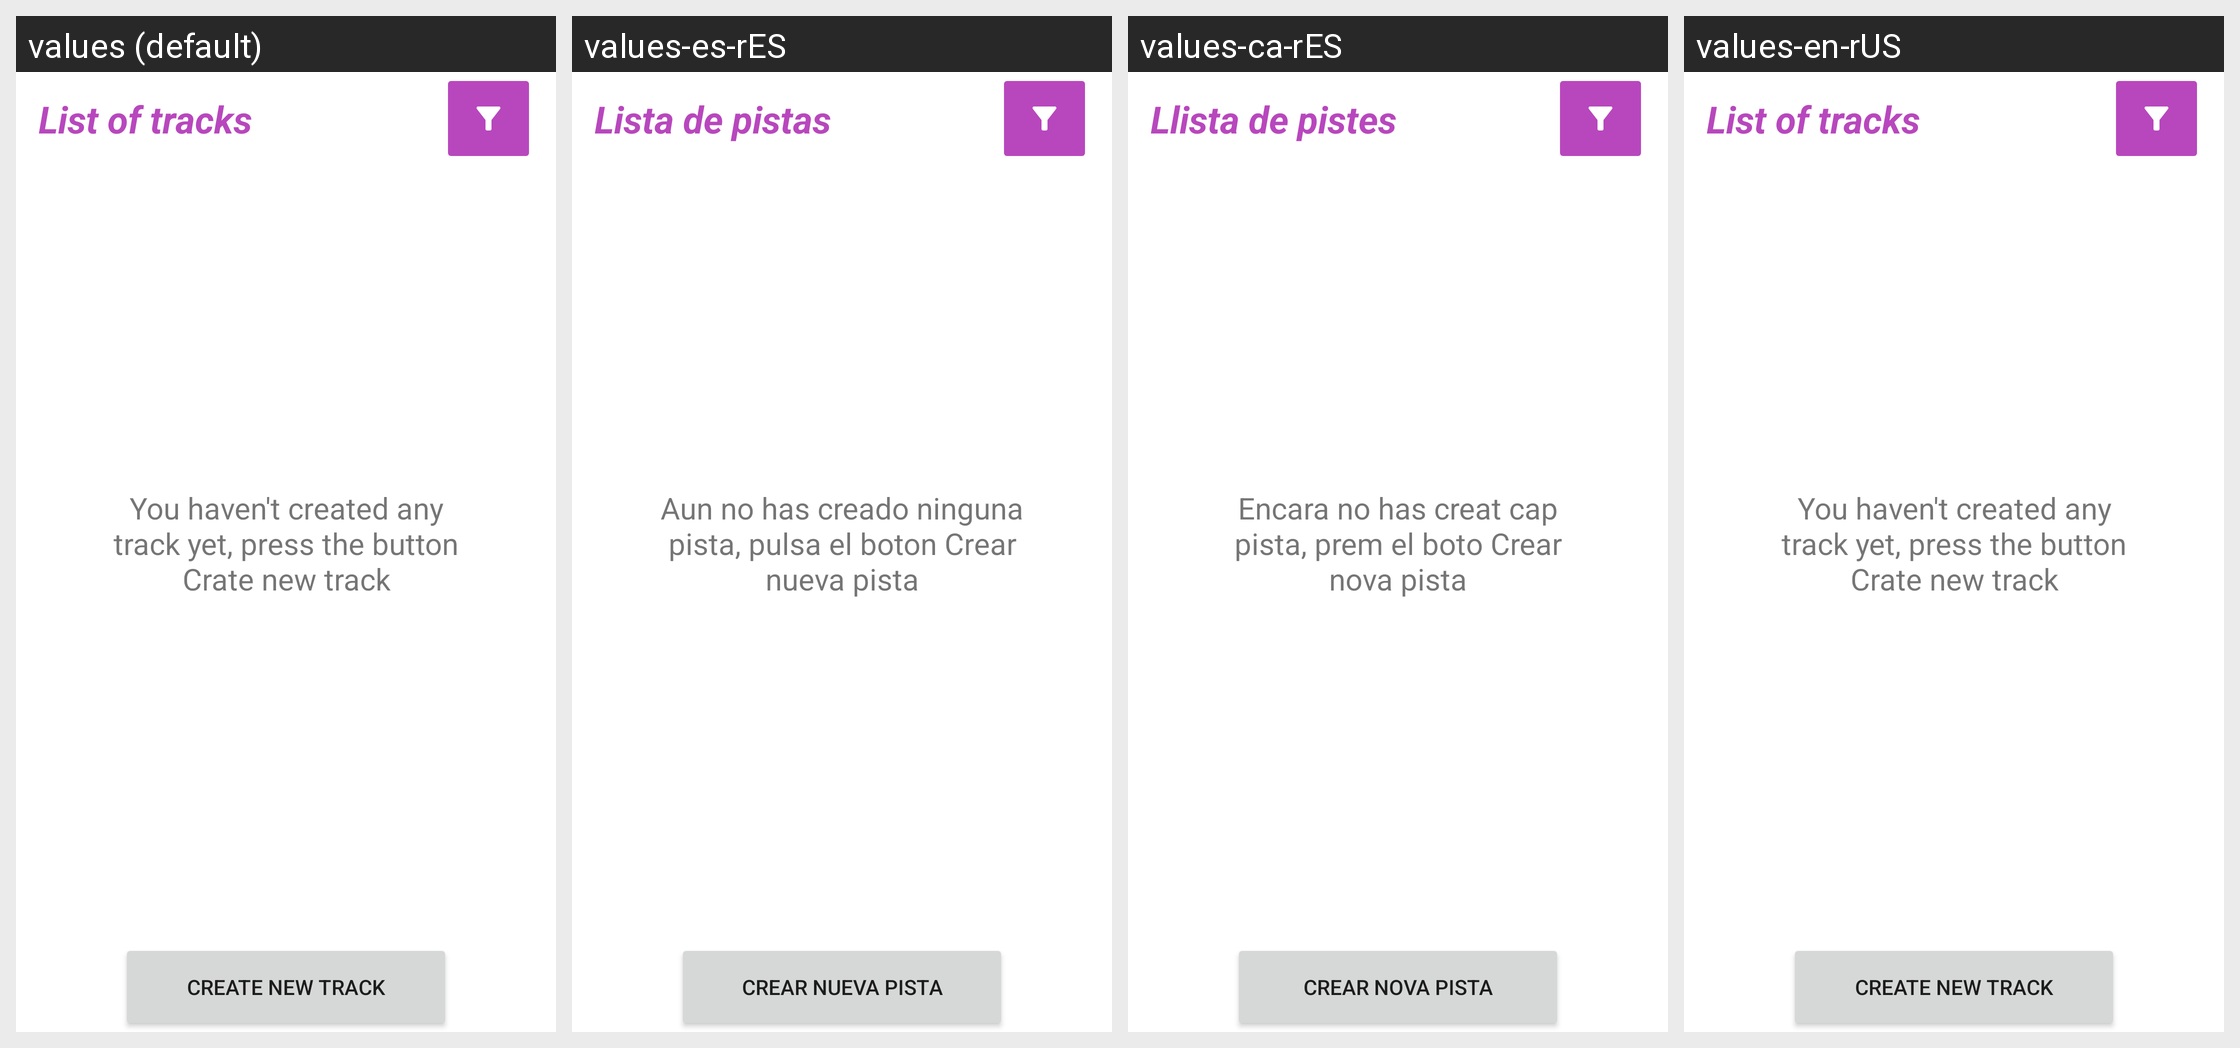

Here is an Android app screen in its default locale and in the app's own translations. Write out the translated-string differences for the strings that appear on this screen.
Android screen res/layout/activity_track_creator_menu.xml rendered under 4 locales, left to right: values (default), values-es-rES, values-ca-rES, values-en-rUS. Device: Nexus 5 (rendered at 1080×1920; each locale shown at half size, 540×960, under a caption strip naming it); theme Theme.LearnUkelele.
Strings drawn on this screen, with the default value and each locale's value (text and hints the layout hard-codes, and strings that could not be matched under every locale, appear in the picture but are not listed):

empty_recycler
  values: You haven't created any track yet, press the button Crate new track
  values-es-rES: Aun no has creado ninguna pista, pulsa el boton Crear nueva pista
  values-ca-rES: Encara no has creat cap pista, prem el boto Crear nova pista
  values-en-rUS: You haven't created any track yet, press the button Crate new track

track_creator_title
  values: List of tracks
  values-es-rES: Lista de pistas
  values-ca-rES: Llista de pistes
  values-en-rUS: List of tracks

track_creator_button2
  values: Create new track
  values-es-rES: Crear nueva pista
  values-ca-rES: Crear nova pista
  values-en-rUS: Create new track
